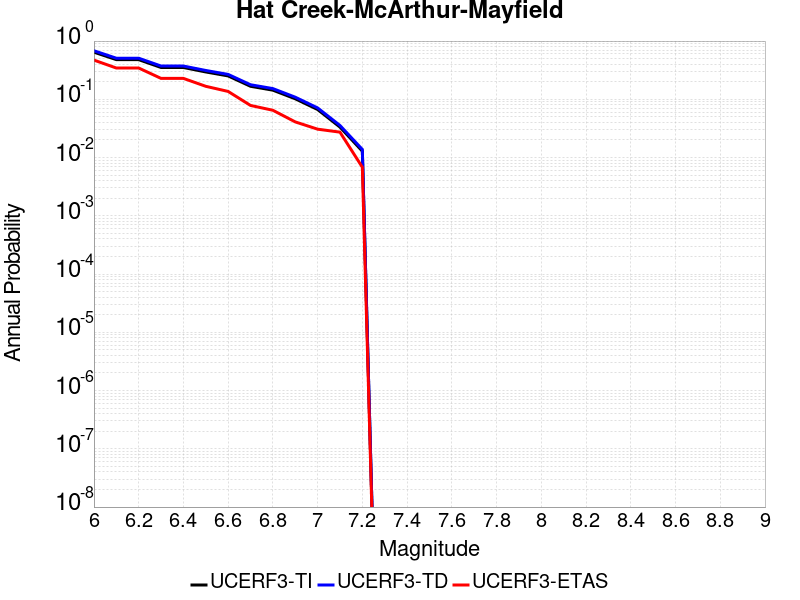

Data behind this chart, as committed beside it:
Magnitude, UCERF3-TI Prob, UCERF3-TD Prob, UCERF3-ETAS Prob
6.0, 0.6448, 0.6821, 0.471
6.1, 0.4797, 0.5081, 0.3447
6.2, 0.4797, 0.5081, 0.3447
6.3, 0.3519, 0.3727, 0.2287
6.4, 0.3519, 0.3727, 0.2287
6.5, 0.2949, 0.3127, 0.1672
6.6, 0.2522, 0.2677, 0.1365
6.7, 0.1674, 0.178, 0.0785
6.8, 0.1436, 0.1528, 0.06485
6.9, 0.1021, 0.1088, 0.04096
7.0, 0.06683, 0.07121, 0.03072
7.1, 0.03333, 0.03557, 0.0273
7.2, 0.01288, 0.01378, 0.006826
